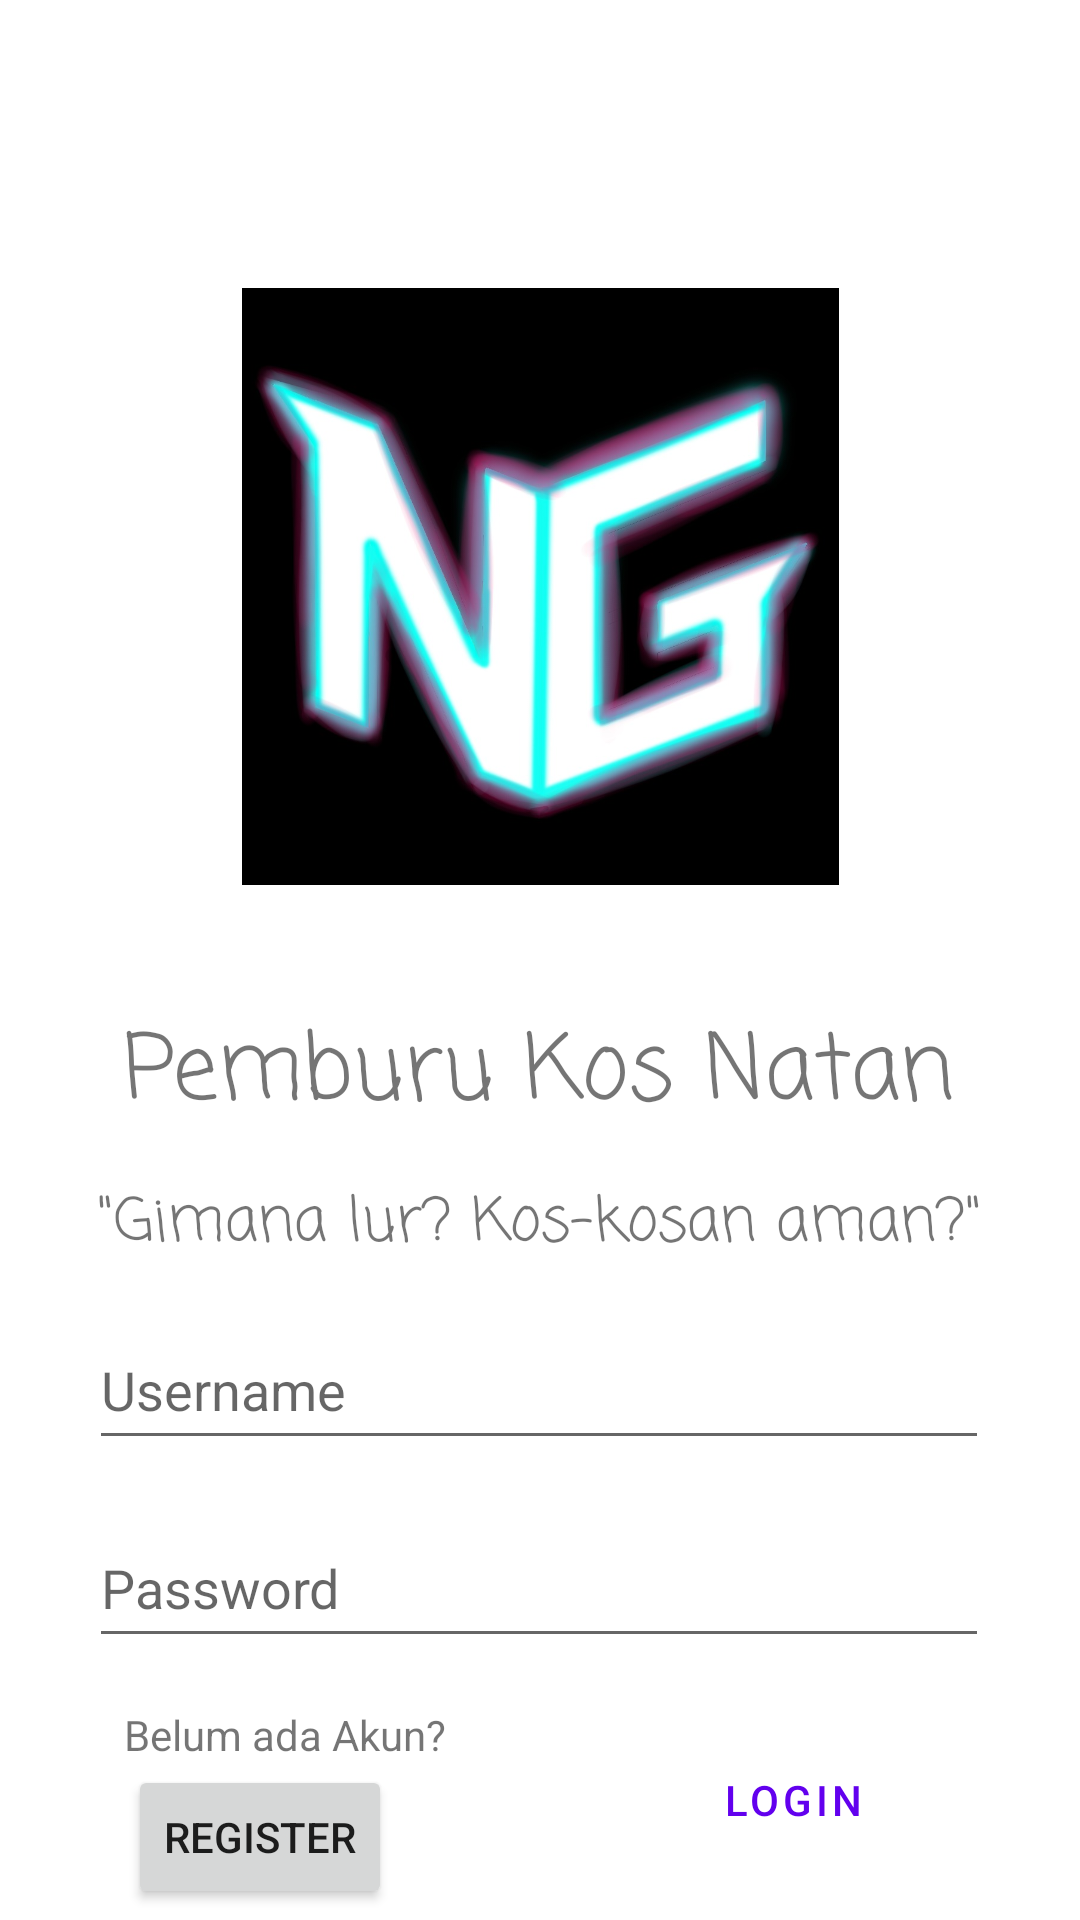

Reconstruct the res/layout file that produces this screen, plus the resources it refers to.
<!-- AndroidManifest.xml: application theme Theme.ANMP_UTS_160420062 -->
<!-- res/layout/fragment_login.xml -->
<?xml version="1.0" encoding="utf-8"?>
<FrameLayout xmlns:android="http://schemas.android.com/apk/res/android"
    xmlns:app="http://schemas.android.com/apk/res-auto"
    xmlns:tools="http://schemas.android.com/tools"
    android:layout_width="match_parent"
    android:layout_height="match_parent"
    tools:context=".view.LoginFragment">

    <androidx.constraintlayout.widget.ConstraintLayout
        android:layout_width="match_parent"
        android:layout_height="match_parent">

        <ImageView
            android:id="@+id/imageView3"
            android:layout_width="199dp"
            android:layout_height="215dp"
            android:layout_marginTop="88dp"
            android:src="@drawable/logo"
            app:layout_constraintEnd_toEndOf="parent"
            app:layout_constraintStart_toStartOf="parent"
            app:layout_constraintTop_toTopOf="parent" />

        <TextView
            android:id="@+id/txtJudul"
            android:layout_width="wrap_content"
            android:layout_height="wrap_content"
            android:layout_marginTop="32dp"
            android:layout_marginBottom="100dp"
            android:text="Pemburu Kos Natan"
            android:textSize="30sp"
            app:fontFamily="casual"
            app:layout_constraintBottom_toTopOf="@+id/txtUser"
            app:layout_constraintEnd_toEndOf="parent"
            app:layout_constraintHorizontal_bias="0.496"
            app:layout_constraintStart_toStartOf="parent"
            app:layout_constraintTop_toBottomOf="@+id/imageView3" />

        <TextView
            android:id="@+id/textView"
            android:layout_width="wrap_content"
            android:layout_height="wrap_content"
            android:layout_marginTop="12dp"
            android:text="&quot;Gimana lur? Kos-kosan aman?&quot;"
            android:textSize="20sp"
            app:fontFamily="casual"
            app:layout_constraintEnd_toEndOf="parent"
            app:layout_constraintStart_toStartOf="parent"
            app:layout_constraintTop_toBottomOf="@+id/txtJudul" />

        <Button
            android:id="@+id/btnLogin"
            style="@style/Widget.MaterialComponents.Button.TextButton.Dialog"
            android:layout_width="100dp"
            android:layout_height="100dp"
            android:text="Login"
            app:layout_constraintBottom_toBottomOf="parent"
            app:layout_constraintEnd_toEndOf="parent"
            app:layout_constraintHorizontal_bias="0.819"
            app:layout_constraintStart_toStartOf="parent"
            app:layout_constraintTop_toBottomOf="@+id/txtPass"
            app:layout_constraintVertical_bias="0.205" />

        <com.google.android.material.textfield.TextInputEditText
            android:id="@+id/txtUser"
            android:layout_width="300dp"
            android:layout_height="50dp"
            android:layout_marginTop="56dp"
            android:hint="Username"
            app:layout_constraintEnd_toEndOf="parent"
            app:layout_constraintHorizontal_bias="0.495"
            app:layout_constraintStart_toStartOf="parent"
            app:layout_constraintTop_toBottomOf="@+id/txtJudul" />

        <com.google.android.material.textfield.TextInputEditText
            android:id="@+id/txtPass"
            android:layout_width="300dp"
            android:layout_height="50dp"
            android:layout_marginTop="16dp"
            android:hint="Password"
            app:layout_constraintEnd_toEndOf="parent"
            app:layout_constraintHorizontal_bias="0.495"
            app:layout_constraintStart_toStartOf="parent"
            app:layout_constraintTop_toBottomOf="@+id/txtUser" />

        <Button
            android:id="@+id/btnRegister"
            android:layout_width="wrap_content"
            android:layout_height="wrap_content"
            android:text="Register"
            app:layout_constraintBottom_toBottomOf="parent"
            app:layout_constraintEnd_toStartOf="@+id/btnLogin"
            app:layout_constraintHorizontal_bias="0.339"
            app:layout_constraintStart_toStartOf="parent"
            app:layout_constraintTop_toBottomOf="@+id/textView2"
            app:layout_constraintVertical_bias="0.178" />

        <TextView
            android:id="@+id/textView2"
            android:layout_width="wrap_content"
            android:layout_height="wrap_content"
            android:layout_marginTop="16dp"
            android:text="Belum ada Akun?"
            app:layout_constraintEnd_toStartOf="@+id/btnLogin"
            app:layout_constraintHorizontal_bias="0.385"
            app:layout_constraintStart_toStartOf="parent"
            app:layout_constraintTop_toBottomOf="@+id/txtPass" />

    </androidx.constraintlayout.widget.ConstraintLayout>
</FrameLayout>
<!-- resources referenced by this layout -->
<resources>
  <!-- drawable logo: jpeg bitmap (drawable, 69079 bytes) -->
  <style name="Theme.ANMP_UTS_160420062" parent="Theme.MaterialComponents.DayNight.DarkActionBar">
          
          <item name="colorPrimary">@color/purple_500</item>
          <item name="colorPrimaryVariant">@color/purple_700</item>
          <item name="colorOnPrimary">@color/white</item>
          
          <item name="colorSecondary">@color/teal_200</item>
          <item name="colorSecondaryVariant">@color/teal_700</item>
          <item name="colorOnSecondary">@color/black</item>
          
          <item name="android:statusBarColor" tools:targetApi="l">?attr/colorPrimaryVariant</item>
          
      </style>
  <!-- not gathered from this repository: default colours our renderer supplied (Android Studio template values) -->
  <color name="purple_500">#FF6200EE</color>
  <color name="purple_700">#FF3700B3</color>
  <color name="teal_200">#FF03DAC5</color>
  <color name="teal_700">#FF018786</color>
  <color name="black">#FF000000</color>
  <color name="white">#FFFFFFFF</color>
</resources>
